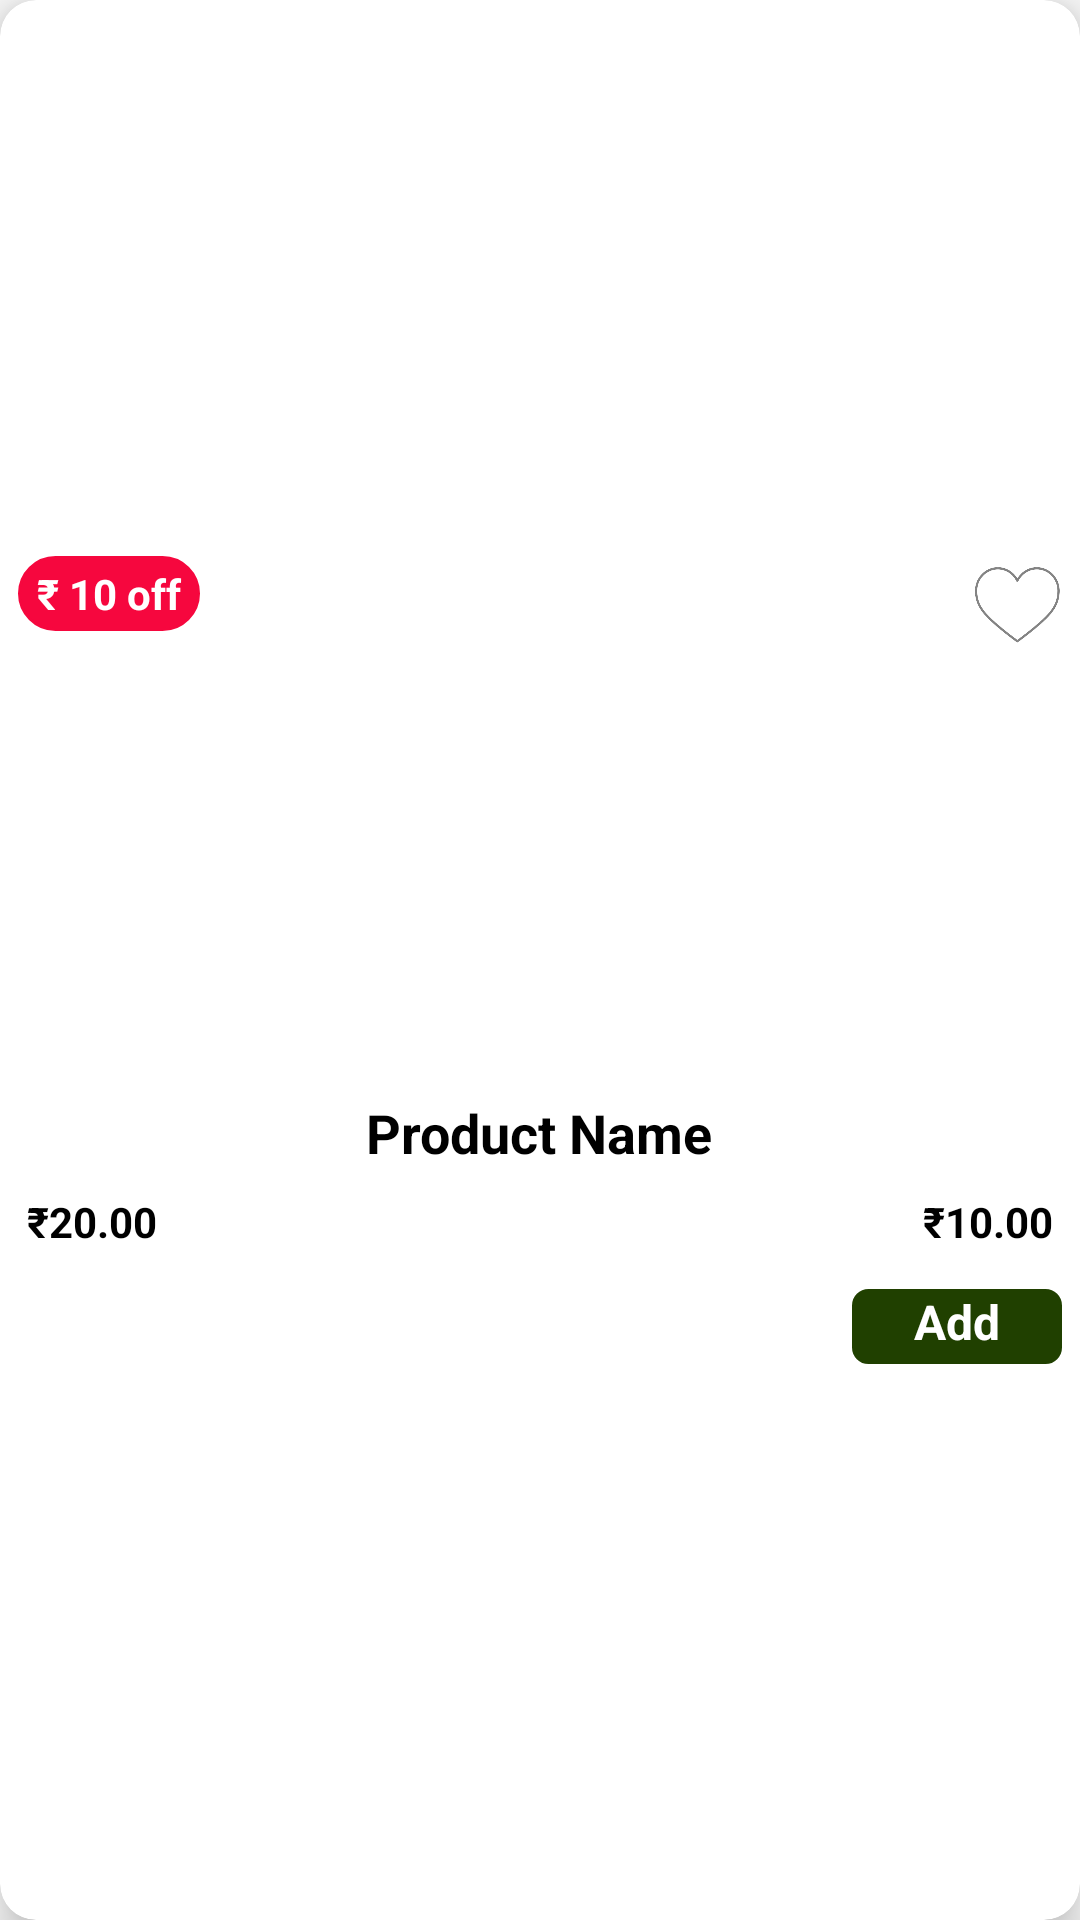

Reconstruct the res/layout file that produces this screen, plus the resources it refers to.
<!-- AndroidManifest.xml: application theme Theme.GoldenATOZ -->
<!-- res/layout/product_list_item.xml -->
<?xml version="1.0" encoding="utf-8"?>
<androidx.cardview.widget.CardView xmlns:android="http://schemas.android.com/apk/res/android"
    xmlns:app="http://schemas.android.com/apk/res-auto"
    android:layout_width="match_parent"
    android:layout_height="wrap_content"
    android:layout_margin="5dp"
    app:cardCornerRadius="12dp"
    app:cardElevation="8dp"
    app:contentPadding="6dp">

    <LinearLayout
        android:layout_width="match_parent"
        android:layout_height="match_parent"
        android:gravity="center"
        android:orientation="vertical">

        <RelativeLayout
            android:layout_width="match_parent"
            android:layout_height="wrap_content">

            <TextView
                android:id="@+id/tv_offer"
                android:layout_width="wrap_content"
                android:layout_height="wrap_content"
                android:background="@drawable/offer_background"
                android:padding="3dp"
                android:text=" ₹ 10 off "
                android:textColor="@color/white"
                android:textSize="14dp"
                android:textStyle="bold" />



            <ImageView
                android:id="@+id/iv_favourites"
                android:layout_width="30dp"
                android:layout_height="30dp"
                android:layout_alignParentRight="true"
                android:background="@drawable/favourite" />
        </RelativeLayout>

        
        <ImageView
            android:id="@+id/iv_product_image"
            android:layout_width="150dp"
            android:layout_height="150dp"
            android:scaleType="fitXY" />

        <TextView
            android:id="@+id/tv_product_name"
            android:layout_width="wrap_content"
            android:layout_height="wrap_content"
            android:layout_below="@+id/iv_product_image"
            android:text="Product Name"
            android:textColor="@color/black"
            android:textSize="18sp"
            android:textStyle="bold" />

        <RelativeLayout
            android:layout_width="match_parent"
            android:layout_height="wrap_content"
            android:layout_marginTop="5dp">

            <TextView
                android:id="@+id/tv_price"
                android:layout_width="wrap_content"
                android:layout_height="wrap_content"
                android:padding="3dp"
                android:text="₹20.00"
                android:textColor="@color/black"
                android:textSize="14dp"
                android:textStyle="bold" />

            <TextView
                android:id="@+id/tv"
                android:layout_width="wrap_content"
                android:layout_height="wrap_content"
                android:layout_alignParentRight="true"
                android:padding="3dp"
                android:text="₹10.00"
                android:textColor="@color/black"
                android:textSize="14dp"
                android:textStyle="bold" />


            <TextView
                android:id="@+id/tvaddProduct"
                android:layout_width="70dp"
                android:layout_height="25dp"
                android:layout_below="@+id/tv"
                android:layout_alignParentRight="true"
                android:layout_marginTop="10dp"
                android:background="@drawable/add_background"
                android:text="Add"
                android:textAlignment="center"
                android:textColor="@color/white"
                android:textSize="16sp"
                android:textStyle="bold" />
        </RelativeLayout>


    </LinearLayout>
</androidx.cardview.widget.CardView>
<!-- resources referenced by this layout -->
<resources>
  <color name="black">#FF000000</color>
  <color name="white">#FFFFFFFF</color>
  <!-- drawable add_background (drawable) -->
  <?xml version="1.0" encoding="utf-8"?>
  <shape xmlns:android="http://schemas.android.com/apk/res/android"
      android:shape="rectangle">
  
      <corners android:radius="5dp" />
      <solid android:color="#204000"/>
      <stroke
          android:width="1dp"
          android:color="#204000"
          />
  
  </shape>
  <!-- drawable favourite: png bitmap (drawable, 18786 bytes) -->
  <!-- drawable offer_background (drawable) -->
  <?xml version="1.0" encoding="utf-8"?>
  <shape xmlns:android="http://schemas.android.com/apk/res/android"
      android:shape="rectangle">
  
      <corners android:radius="15dp" />
      <solid android:color="#F6073E"/>
      <stroke
          android:width="1dp"
          android:color="#F6073E"
           />
  
  </shape>
  <style name="Theme.GoldenATOZ" parent="Base.Theme.GoldenATOZ" />
  <style name="Base.Theme.GoldenATOZ" parent="Theme.AppCompat.DayNight.NoActionBar">
          
          
      </style>
</resources>
